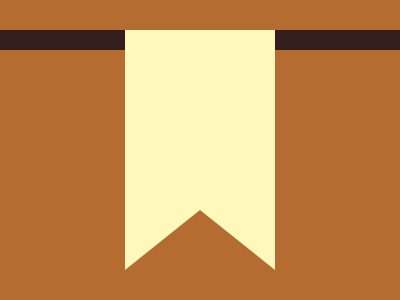

Give the HTML and CSS whose rendering is this image.

<div a>
  <div b>
    <div></div>
  </div>
</div>
<style>
  *{background:#B46C31;position:relative}
  div {
    width: 400px;
    height: 30px;
    top: -10px;
    left: -80px;
  }
  [a] {
    background:#331D1D;
    height: 20px;
    left:-8px;
    top: 22px;
  }
  [b] {
    width:0;
    height: 200px;
    border: solid;
    border-width: 60px 75px;
    border-color: #B46C31 #FEF8BB;
    left: 125px;
    top: -80px;
  }
</style>

<!-- minified (254 char)
 
<div a><div b><div><style>*{background:#b46c31;position:relative}div{width:400;height:30;top:-10;left:-80}[a]{background:#331d1d;height:20;left:-8;top:22}[b]{width:0;height:200;border:solid;border-width:60 75;border-color:#b46c31 #fef8bb;left:125;top:-80

-->
